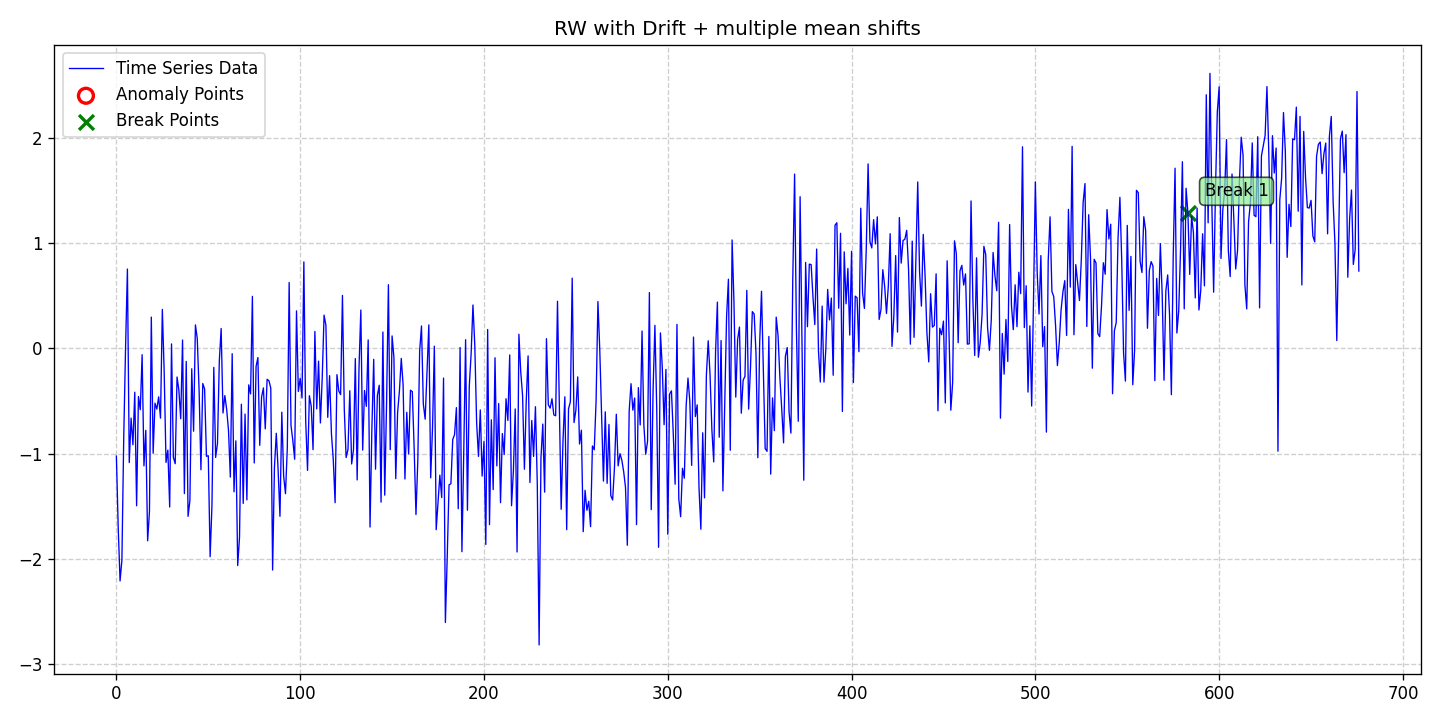

Source data for this figure (header and first rows):
date, data, stationary, det_lin_up, det_lin_down, det_quad, det_cubic, det_exp, det_damped, stoc_trend, volatility, single_seas, multiple_seas, point_anom_single, point_anom_multi, collect_anom, context_anom, mean_shift, var_shift, trend_shift, point_anom_count, point_anom_location, point_anom_point, collect_anom_count
2020-01-01, -1.024, 0, 0, 0, 0, 0, 0, 0, 1, 0, 0, 0, 0, 0, 0, 0, 1, 0, 0, 0, none, , 0
2020-01-02, -1.711, 0, 0, 0, 0, 0, 0, 0, 1, 0, 0, 0, 0, 0, 0, 0, 1, 0, 0, 0, none, , 0
2020-01-03, -2.211, 0, 0, 0, 0, 0, 0, 0, 1, 0, 0, 0, 0, 0, 0, 0, 1, 0, 0, 0, none, , 0
2020-01-04, -2.012, 0, 0, 0, 0, 0, 0, 0, 1, 0, 0, 0, 0, 0, 0, 0, 1, 0, 0, 0, none, , 0
2020-01-05, -0.8443, 0, 0, 0, 0, 0, 0, 0, 1, 0, 0, 0, 0, 0, 0, 0, 1, 0, 0, 0, none, , 0
2020-01-06, 0.0154, 0, 0, 0, 0, 0, 0, 0, 1, 0, 0, 0, 0, 0, 0, 0, 1, 0, 0, 0, none, , 0
2020-01-07, 0.7554, 0, 0, 0, 0, 0, 0, 0, 1, 0, 0, 0, 0, 0, 0, 0, 1, 0, 0, 0, none, , 0
2020-01-08, -1.085, 0, 0, 0, 0, 0, 0, 0, 1, 0, 0, 0, 0, 0, 0, 0, 1, 0, 0, 0, none, , 0
2020-01-09, -0.6629, 0, 0, 0, 0, 0, 0, 0, 1, 0, 0, 0, 0, 0, 0, 0, 1, 0, 0, 0, none, , 0
2020-01-10, -0.9158, 0, 0, 0, 0, 0, 0, 0, 1, 0, 0, 0, 0, 0, 0, 0, 1, 0, 0, 0, none, , 0
2020-01-11, -0.4162, 0, 0, 0, 0, 0, 0, 0, 1, 0, 0, 0, 0, 0, 0, 0, 1, 0, 0, 0, none, , 0
2020-01-12, -1.496, 0, 0, 0, 0, 0, 0, 0, 1, 0, 0, 0, 0, 0, 0, 0, 1, 0, 0, 0, none, , 0
2020-01-13, -0.4579, 0, 0, 0, 0, 0, 0, 0, 1, 0, 0, 0, 0, 0, 0, 0, 1, 0, 0, 0, none, , 0
2020-01-14, -0.5823, 0, 0, 0, 0, 0, 0, 0, 1, 0, 0, 0, 0, 0, 0, 0, 1, 0, 0, 0, none, , 0
2020-01-15, -0.05933, 0, 0, 0, 0, 0, 0, 0, 1, 0, 0, 0, 0, 0, 0, 0, 1, 0, 0, 0, none, , 0
2020-01-16, -1.117, 0, 0, 0, 0, 0, 0, 0, 1, 0, 0, 0, 0, 0, 0, 0, 1, 0, 0, 0, none, , 0
2020-01-17, -0.7789, 0, 0, 0, 0, 0, 0, 0, 1, 0, 0, 0, 0, 0, 0, 0, 1, 0, 0, 0, none, , 0
2020-01-18, -1.83, 0, 0, 0, 0, 0, 0, 0, 1, 0, 0, 0, 0, 0, 0, 0, 1, 0, 0, 0, none, , 0
2020-01-19, -1.548, 0, 0, 0, 0, 0, 0, 0, 1, 0, 0, 0, 0, 0, 0, 0, 1, 0, 0, 0, none, , 0
2020-01-20, 0.2984, 0, 0, 0, 0, 0, 0, 0, 1, 0, 0, 0, 0, 0, 0, 0, 1, 0, 0, 0, none, , 0
2020-01-21, -0.9968, 0, 0, 0, 0, 0, 0, 0, 1, 0, 0, 0, 0, 0, 0, 0, 1, 0, 0, 0, none, , 0
2020-01-22, -0.5205, 0, 0, 0, 0, 0, 0, 0, 1, 0, 0, 0, 0, 0, 0, 0, 1, 0, 0, 0, none, , 0
2020-01-23, -0.5769, 0, 0, 0, 0, 0, 0, 0, 1, 0, 0, 0, 0, 0, 0, 0, 1, 0, 0, 0, none, , 0
2020-01-24, -0.4605, 0, 0, 0, 0, 0, 0, 0, 1, 0, 0, 0, 0, 0, 0, 0, 1, 0, 0, 0, none, , 0
2020-01-25, -0.6631, 0, 0, 0, 0, 0, 0, 0, 1, 0, 0, 0, 0, 0, 0, 0, 1, 0, 0, 0, none, , 0
2020-01-26, 0.371, 0, 0, 0, 0, 0, 0, 0, 1, 0, 0, 0, 0, 0, 0, 0, 1, 0, 0, 0, none, , 0
2020-01-27, -0.221, 0, 0, 0, 0, 0, 0, 0, 1, 0, 0, 0, 0, 0, 0, 0, 1, 0, 0, 0, none, , 0
2020-01-28, -1.084, 0, 0, 0, 0, 0, 0, 0, 1, 0, 0, 0, 0, 0, 0, 0, 1, 0, 0, 0, none, , 0
2020-01-29, -0.9669, 0, 0, 0, 0, 0, 0, 0, 1, 0, 0, 0, 0, 0, 0, 0, 1, 0, 0, 0, none, , 0
2020-01-30, -1.508, 0, 0, 0, 0, 0, 0, 0, 1, 0, 0, 0, 0, 0, 0, 0, 1, 0, 0, 0, none, , 0
2020-01-31, 0.0433, 0, 0, 0, 0, 0, 0, 0, 1, 0, 0, 0, 0, 0, 0, 0, 1, 0, 0, 0, none, , 0
2020-02-01, -1.037, 0, 0, 0, 0, 0, 0, 0, 1, 0, 0, 0, 0, 0, 0, 0, 1, 0, 0, 0, none, , 0
2020-02-02, -1.096, 0, 0, 0, 0, 0, 0, 0, 1, 0, 0, 0, 0, 0, 0, 0, 1, 0, 0, 0, none, , 0
2020-02-03, -0.2715, 0, 0, 0, 0, 0, 0, 0, 1, 0, 0, 0, 0, 0, 0, 0, 1, 0, 0, 0, none, , 0
2020-02-04, -0.3975, 0, 0, 0, 0, 0, 0, 0, 1, 0, 0, 0, 0, 0, 0, 0, 1, 0, 0, 0, none, , 0
2020-02-05, -0.6687, 0, 0, 0, 0, 0, 0, 0, 1, 0, 0, 0, 0, 0, 0, 0, 1, 0, 0, 0, none, , 0
2020-02-06, 0.07997, 0, 0, 0, 0, 0, 0, 0, 1, 0, 0, 0, 0, 0, 0, 0, 1, 0, 0, 0, none, , 0
2020-02-07, -1.38, 0, 0, 0, 0, 0, 0, 0, 1, 0, 0, 0, 0, 0, 0, 0, 1, 0, 0, 0, none, , 0
2020-02-08, -0.1233, 0, 0, 0, 0, 0, 0, 0, 1, 0, 0, 0, 0, 0, 0, 0, 1, 0, 0, 0, none, , 0
2020-02-09, -1.597, 0, 0, 0, 0, 0, 0, 0, 1, 0, 0, 0, 0, 0, 0, 0, 1, 0, 0, 0, none, , 0
2020-02-10, -1.446, 0, 0, 0, 0, 0, 0, 0, 1, 0, 0, 0, 0, 0, 0, 0, 1, 0, 0, 0, none, , 0
2020-02-11, -0.1933, 0, 0, 0, 0, 0, 0, 0, 1, 0, 0, 0, 0, 0, 0, 0, 1, 0, 0, 0, none, , 0
2020-02-12, -0.787, 0, 0, 0, 0, 0, 0, 0, 1, 0, 0, 0, 0, 0, 0, 0, 1, 0, 0, 0, none, , 0
2020-02-13, 0.2241, 0, 0, 0, 0, 0, 0, 0, 1, 0, 0, 0, 0, 0, 0, 0, 1, 0, 0, 0, none, , 0
2020-02-14, 0.09514, 0, 0, 0, 0, 0, 0, 0, 1, 0, 0, 0, 0, 0, 0, 0, 1, 0, 0, 0, none, , 0
2020-02-15, -0.3971, 0, 0, 0, 0, 0, 0, 0, 1, 0, 0, 0, 0, 0, 0, 0, 1, 0, 0, 0, none, , 0
2020-02-16, -1.154, 0, 0, 0, 0, 0, 0, 0, 1, 0, 0, 0, 0, 0, 0, 0, 1, 0, 0, 0, none, , 0
2020-02-17, -0.3336, 0, 0, 0, 0, 0, 0, 0, 1, 0, 0, 0, 0, 0, 0, 0, 1, 0, 0, 0, none, , 0
2020-02-18, -0.3855, 0, 0, 0, 0, 0, 0, 0, 1, 0, 0, 0, 0, 0, 0, 0, 1, 0, 0, 0, none, , 0
2020-02-19, -1.026, 0, 0, 0, 0, 0, 0, 0, 1, 0, 0, 0, 0, 0, 0, 0, 1, 0, 0, 0, none, , 0
2020-02-20, -1.021, 0, 0, 0, 0, 0, 0, 0, 1, 0, 0, 0, 0, 0, 0, 0, 1, 0, 0, 0, none, , 0
2020-02-21, -1.981, 0, 0, 0, 0, 0, 0, 0, 1, 0, 0, 0, 0, 0, 0, 0, 1, 0, 0, 0, none, , 0
2020-02-22, -1.491, 0, 0, 0, 0, 0, 0, 0, 1, 0, 0, 0, 0, 0, 0, 0, 1, 0, 0, 0, none, , 0
2020-02-23, -0.1801, 0, 0, 0, 0, 0, 0, 0, 1, 0, 0, 0, 0, 0, 0, 0, 1, 0, 0, 0, none, , 0
2020-02-24, -1.037, 0, 0, 0, 0, 0, 0, 0, 1, 0, 0, 0, 0, 0, 0, 0, 1, 0, 0, 0, none, , 0
2020-02-25, -0.9045, 0, 0, 0, 0, 0, 0, 0, 1, 0, 0, 0, 0, 0, 0, 0, 1, 0, 0, 0, none, , 0
2020-02-26, -0.1207, 0, 0, 0, 0, 0, 0, 0, 1, 0, 0, 0, 0, 0, 0, 0, 1, 0, 0, 0, none, , 0
2020-02-27, 0.1899, 0, 0, 0, 0, 0, 0, 0, 1, 0, 0, 0, 0, 0, 0, 0, 1, 0, 0, 0, none, , 0
2020-02-28, -0.614, 0, 0, 0, 0, 0, 0, 0, 1, 0, 0, 0, 0, 0, 0, 0, 1, 0, 0, 0, none, , 0
2020-02-29, -0.4482, 0, 0, 0, 0, 0, 0, 0, 1, 0, 0, 0, 0, 0, 0, 0, 1, 0, 0, 0, none, , 0
... 617 more rows
